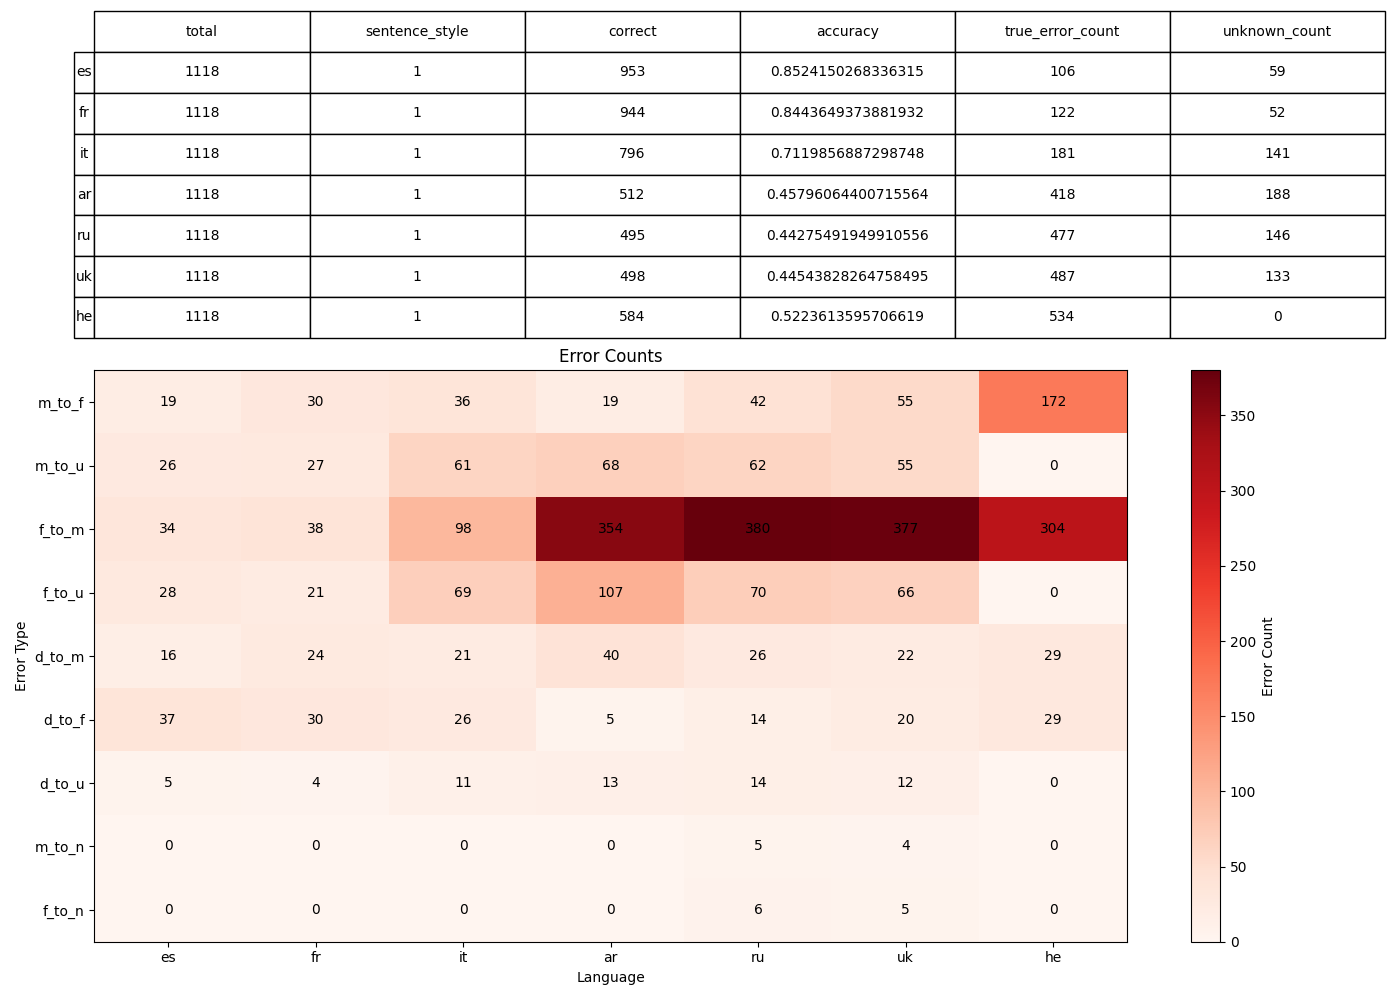

The file beside this chart, header and first rows:
, 0, 1, 2, 3, 4, 5, 6
language, es, fr, it, ar, ru, uk, he
sentence_style, 1, 1, 1, 1, 1, 1, 1
total, 1118, 1118, 1118, 1118, 1118, 1118, 1118
correct, 953, 944, 796, 512, 495, 498, 584
accuracy, 0.8524, 0.8444, 0.712, 0.458, 0.4428, 0.4454, 0.5224
true_error_count, 106, 122, 181, 418, 477, 487, 534
unknown_count, 59, 52, 141, 188, 146, 133, 0
error_m_to_f, 19, 30, 36, 19, 42, 55, 172
error_m_to_u, 26, 27, 61, 68, 62, 55, 0
error_f_to_m, 34, 38, 98, 354, 380, 377, 304
error_f_to_u, 28, 21, 69, 107, 70, 66, 0
error_d_to_m, 16, 24, 21, 40, 26, 22, 29
error_d_to_f, 37, 30, 26, 5, 14, 20, 29
error_d_to_u, 5, 4, 11, 13, 14, 12, 0
error_m_to_n, 0, 0, 0, 0, 5, 4, 0
error_f_to_n, 0, 0, 0, 0, 6, 5, 0
